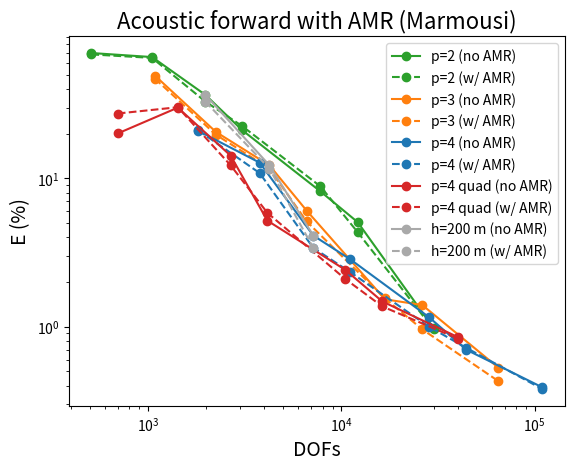

The script that saved this image: (Note: this script raises an exception after producing the figure.)
import matplotlib.pyplot as plt
import numpy as np

# Reference model (structured mesh):
# Freq=6Hz (peak)
# h=20m
# p=5
# DOF=1342991
# Nelem=62400

# Reference model 2 (structured mesh):
# Freq=6Hz (peak)
# h=20m
# p=4
# DOF=687513
# Nelem=62400


# Models with structured meshes
# Errors computed on Rec1 (close to sources line)
# monitor function: max(M1,M2), beta1=beta2=0.5
# smoothing factor = 0.001, nt = 1
# Neumann-type source

p2_E_no_amr = np.array([70.03,  65.77, 36.60,  21.12, 8.17, 5.07,   0.98]) 
p2_E_wi_amr = np.array([68.54,  64.92, 32.98,  22.5,  8.83, 4.34,   0.96]) 
p2_dofs     = np.array([509,    1049,   1977,  3071,  7793,  12141,  29983])
p2_cells    = np.array([160,    336,    640,   1000,  2560,  4000,   9920])
p2_h        = np.array([400,    286,    200,   160,   100,   80,     50])

p3_E_no_amr = np.array([49.38, 20.55, 12.24, 6.07,  1.53,  1.40,  0.53]) 
p3_E_wi_amr = np.array([47.11, 19.68, 11.65, 5.13,  1.55,  0.96,  0.43]) 
p3_dofs     = np.array([1083,  2245,  4245,  6606,  16809, 26211, 64814])
p3_cells    = np.array([160,   336,   640,   1000,  2560,  4000,  9920])
p3_h        = np.array([400,   286,   200,   160,   100,   80,    50])

p4_E_no_amr = np.array([20.91, 12.77, 4.12,  2.84,  1.16,  0.70,   0.39]) 
p4_E_wi_amr = np.array([21.09, 10.86, 3.40,  2.33,  1.00,  0.72,   0.38])  
p4_dofs     = np.array([1817,  3777,  7153,  11141, 28385, 44281,  109565])
p4_cells    = np.array([160,   336,   640,   1000,  2560,  4000,   9920])
p4_h        = np.array([400,   286,   200,   160,   100,   80,     50])

# for p-extension (p2, p3, p4)
h200_E_no_amr = np.array([36.60, 12.24,  4.12])
h200_E_wi_amr = np.array([32.98, 11.65,  3.40])
h200_dofs     = np.array([1977,  4245,   7153])

h100_E_no_amr = np.array([8.17,  1.53,  1.16])
h100_E_wi_amr = np.array([8.83,  1.55,  1.00])
h100_dofs     = np.array([7793,  16809, 28385])


# spectral
p4_quad_E_no_amr = np.array([20.1,  30.0,  14.24, 5.19,  2.42,  1.48,  0.85]) 
p4_quad_E_wi_amr = np.array([27.38, 30.19, 12.25, 5.86,  2.1,   1.37,  0.83])
p4_quad_dofs     = np.array([697,   1425,  2673,  4141,  10465, 16281, 40125])
p4_quad_cells    = np.array([40,    84,    160,   250,   640,   1000,  2480])
p4_quad_h        = np.array([400,   286,   200,   160,   100,   80,    50])

##########################################################################
# E X DOFs
plt.plot(p2_dofs, p2_E_no_amr, label="p=2 (no AMR)",marker="o", linestyle="-", color='tab:green')
plt.plot(p2_dofs, p2_E_wi_amr, label="p=2 (w/ AMR)",marker="o", linestyle="--", color='tab:green')

plt.plot(p3_dofs, p3_E_no_amr, label="p=3 (no AMR)",marker="o", linestyle="-", color='tab:orange')
plt.plot(p3_dofs, p3_E_wi_amr, label="p=3 (w/ AMR)",marker="o", linestyle="--", color='tab:orange')

plt.plot(p4_dofs, p4_E_no_amr, label="p=4 (no AMR)",marker="o", linestyle="-", color='tab:blue')
plt.plot(p4_dofs, p4_E_wi_amr, label="p=4 (w/ AMR)",marker="o", linestyle="--", color='tab:blue')

plt.plot(p4_quad_dofs, p4_quad_E_no_amr, label="p=4 quad (no AMR)",marker="o", linestyle="-", color='tab:red')
plt.plot(p4_quad_dofs, p4_quad_E_wi_amr, label="p=4 quad (w/ AMR)",marker="o", linestyle="--", color='tab:red')

# E x DOFs (p-extension)
plt.plot(h200_dofs, h200_E_no_amr, label="h=200 m (no AMR)",marker="o", linestyle="-", color='darkgray')
plt.plot(h200_dofs, h200_E_wi_amr, label="h=200 m (w/ AMR)",marker="o", linestyle="--", color='darkgray')

#plt.plot(h100_dofs, h100_E_no_amr, label="h=100 m (no AMR)",marker="o", linestyle="-", color='lightgray')
#plt.plot(h100_dofs, h100_E_wi_amr, label="h=100 m (w/ AMR)",marker="o", linestyle="--", color='lightgray')

plt.ylabel("E (%)",fontsize=14)
plt.xlabel("DOFs", fontsize=14)
plt.yscale('log')
plt.xscale('log')
plt.title("Acoustic forward with AMR (Marmousi)", fontsize=16)
plt.legend(loc='upper right')
plt.grid(b=True, which='major')
plt.grid(b=True, which='minor')

plt.show()

##########################################################################
# E X Nelem
plt.plot(p2_cells, p2_E_no_amr, label="p=2 (no AMR)",marker="o", linestyle="-", color='tab:green')
plt.plot(p2_cells, p2_E_wi_amr, label="p=2 (w/ AMR)",marker="o", linestyle="--", color='tab:green')

plt.plot(p3_cells, p3_E_no_amr, label="p=3 (no AMR)",marker="o", linestyle="-", color='tab:orange')
plt.plot(p3_cells, p3_E_wi_amr, label="p=3 (w/ AMR)",marker="o", linestyle="--", color='tab:orange')

plt.plot(p4_cells, p4_E_no_amr, label="p=4 (no AMR)",marker="o", linestyle="-", color='tab:blue')
plt.plot(p4_cells, p4_E_wi_amr, label="p=4 (w/ AMR)",marker="o", linestyle="--", color='tab:blue')

plt.plot(p4_quad_cells, p4_quad_E_no_amr, label="p=4 quad (no AMR)",marker="o", linestyle="-", color='tab:red')
plt.plot(p4_quad_cells, p4_quad_E_wi_amr, label="p=4 quad (w/ AMR)",marker="o", linestyle="--", color='tab:red')

plt.ylabel("E (%)",fontsize=14)
plt.xlabel("Nelem", fontsize=14)
plt.yscale('log')
plt.xscale('log')
plt.title("Acoustic forward with AMR (Marmousi)", fontsize=16)
plt.legend(loc='upper right')
plt.grid(b=True, which='major')
plt.grid(b=True, which='minor')

plt.show()


